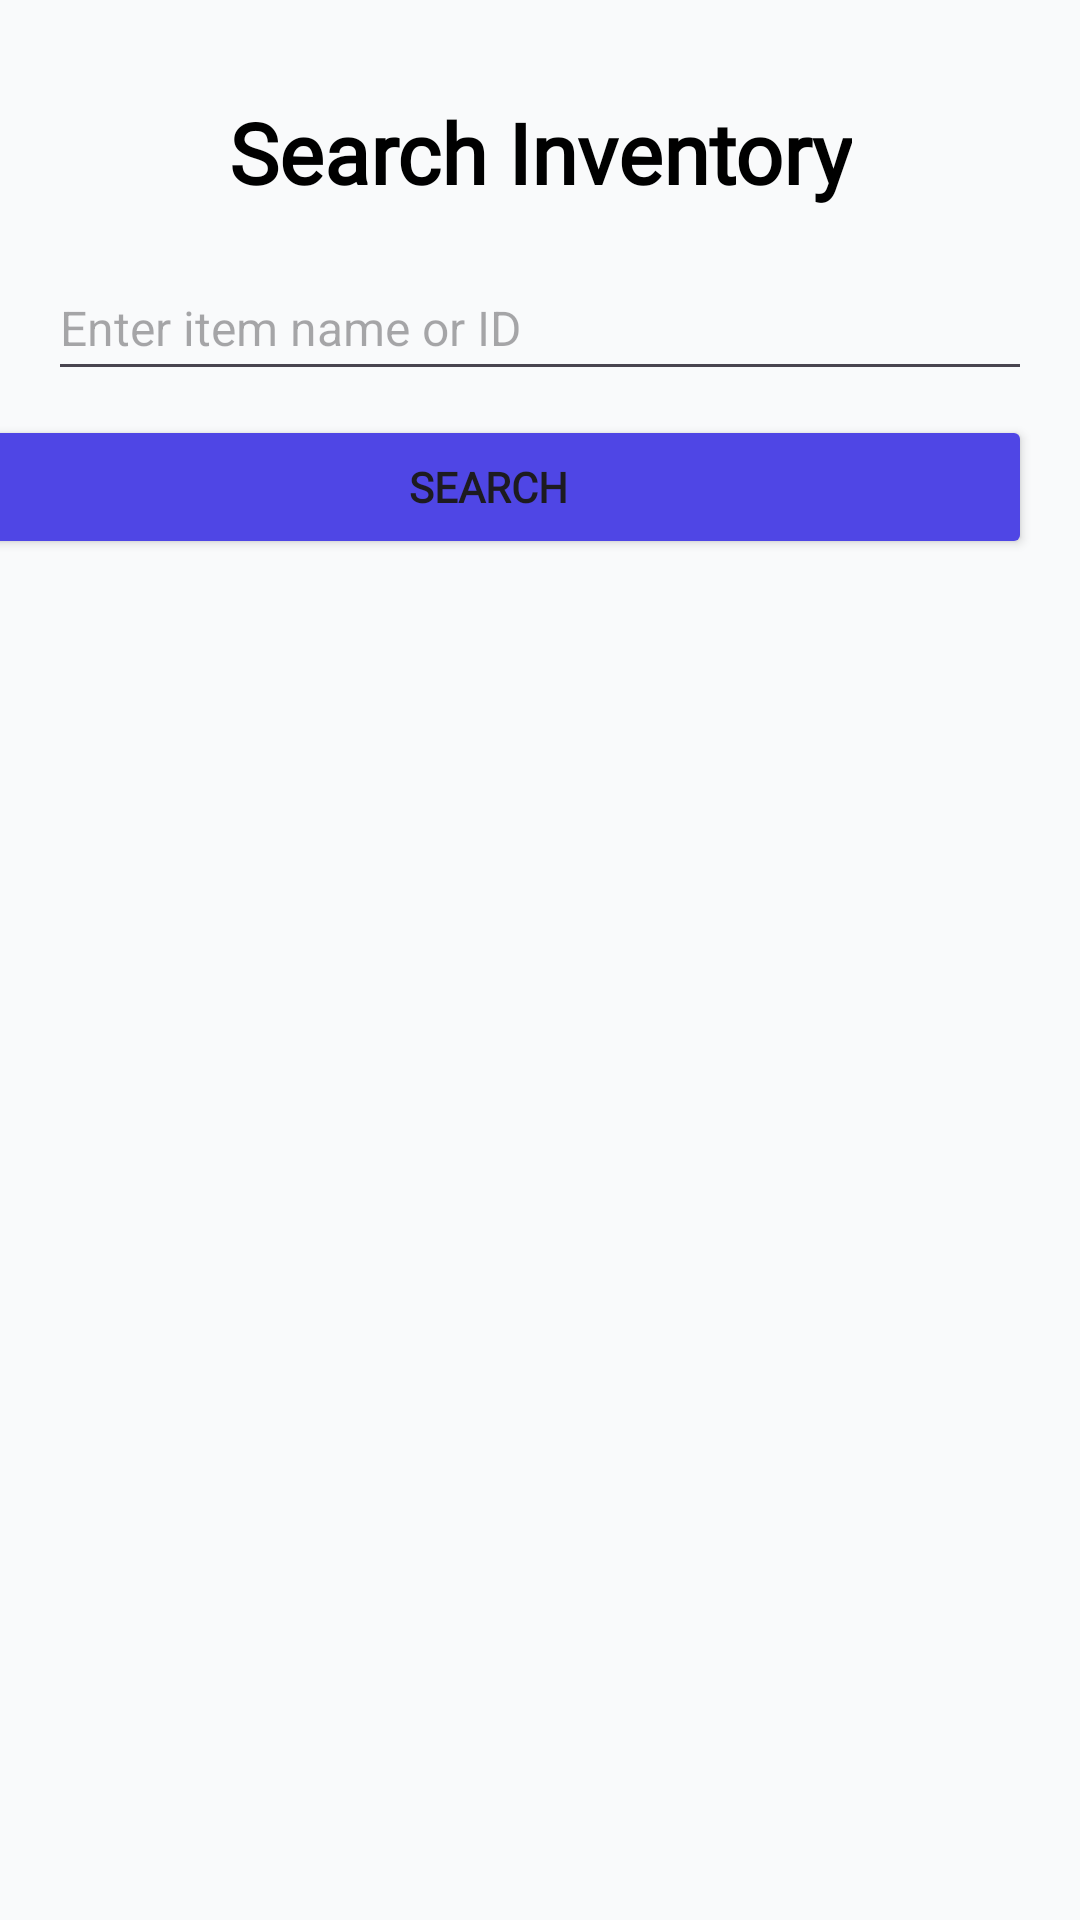

This screen was rendered from an Android layout file. Write that file and the resources it references.
<!-- AndroidManifest.xml: application theme Theme.TallyCat -->
<!-- res/layout/activity_search.xml -->
<?xml version="1.0" encoding="utf-8"?>
<androidx.constraintlayout.widget.ConstraintLayout xmlns:android="http://schemas.android.com/apk/res/android"
    xmlns:app="http://schemas.android.com/apk/res-auto"
    xmlns:tools="http://schemas.android.com/tools"
    android:id="@+id/linearLayout2"
    android:layout_width="match_parent"
    android:layout_height="match_parent"
    android:background="@color/background_light"
    tools:context=".SearchActivity">

    <ImageButton
        android:id="@+id/btnBack"
        android:layout_width="48dp"
        android:layout_height="48dp"
        android:layout_marginStart="16dp"
        android:layout_marginTop="28dp"
        android:background="?attr/selectableItemBackgroundBorderless"
        android:contentDescription="Back"
        android:src="@drawable/baseline_arrow_back_24"
        app:layout_constraintStart_toStartOf="parent"
        app:layout_constraintTop_toTopOf="parent" />

    <androidx.recyclerview.widget.RecyclerView
        android:id="@+id/rvSearchResults"
        android:layout_width="379dp"
        android:layout_height="0dp"
        android:layout_marginEnd="16dp"
        app:layout_constraintBottom_toBottomOf="parent"
        app:layout_constraintEnd_toEndOf="parent"
        app:layout_constraintTop_toBottomOf="@+id/btnPerformSearch"
        tools:listitem="@layout/item_inventory" />

    <Button
        android:id="@+id/btnPerformSearch"
        android:layout_width="0dp"
        android:layout_height="wrap_content"
        android:layout_marginStart="16dp"
        android:layout_marginEnd="16dp"
        android:layout_marginBottom="16dp"
        android:backgroundTint="@color/primary"
        android:fontFamily="@font/alice"
        android:text="Search"
        android:textStyle="bold"
        app:layout_constraintBottom_toTopOf="@+id/rvSearchResults"
        app:layout_constraintEnd_toEndOf="parent"
        app:layout_constraintHorizontal_bias="0.0"
        app:layout_constraintStart_toStartOf="@+id/rvSearchResults"
        app:layout_constraintTop_toBottomOf="@+id/etSearchQuery" />

    <EditText
        android:id="@+id/etSearchQuery"
        android:layout_width="0dp"
        android:layout_height="45dp"
        android:layout_marginStart="16dp"
        android:layout_marginEnd="16dp"
        android:layout_marginBottom="8dp"
        android:hint="Enter item name or ID"
        android:inputType="text"
        android:textSize="16sp"
        app:layout_constraintBottom_toTopOf="@+id/btnPerformSearch"
        app:layout_constraintEnd_toEndOf="parent"
        app:layout_constraintStart_toStartOf="parent"
        app:layout_constraintTop_toBottomOf="@+id/textView2" />

    <TextView
        android:id="@+id/textView2"
        android:layout_width="wrap_content"
        android:layout_height="wrap_content"
        android:layout_marginStart="16dp"
        android:layout_marginTop="32dp"
        android:layout_marginEnd="16dp"
        android:layout_marginBottom="16dp"
        android:fontFamily="@font/abril_fatface"
        android:text="Search Inventory"
        android:textColor="#000000"
        android:textSize="28sp"
        android:textStyle="bold"
        app:layout_constraintBottom_toTopOf="@+id/etSearchQuery"
        app:layout_constraintEnd_toEndOf="@+id/etSearchQuery"
        app:layout_constraintStart_toStartOf="@+id/etSearchQuery"
        app:layout_constraintTop_toTopOf="parent"
        app:layout_constraintVertical_bias="0.65" />

</androidx.constraintlayout.widget.ConstraintLayout>
<!-- res/layout/item_inventory.xml (included above) -->
<?xml version="1.0" encoding="utf-8"?>
<LinearLayout xmlns:android="http://schemas.android.com/apk/res/android"
    android:layout_width="match_parent"
    android:layout_height="wrap_content"
    android:orientation="vertical"
    android:padding="12dp"
    android:layout_marginBottom="8dp">


    <TextView
        android:id="@+id/tvItemName"
        android:layout_width="wrap_content"
        android:layout_height="wrap_content"
        android:text="Item Name"
        android:textSize="18sp"
        android:textStyle="bold" />

    <TextView
        android:id="@+id/tvItemCategory"
        android:layout_width="wrap_content"
        android:layout_height="wrap_content"
        android:text="Category: Electronics"
        android:textSize="14sp" />

    <TextView
        android:id="@+id/tvItemDescription"
        android:layout_width="wrap_content"
        android:layout_height="wrap_content"
        android:text="Description of the item"
        android:textSize="14sp" />

    <TextView
        android:id="@+id/tvItemStatus"
        android:layout_width="wrap_content"
        android:layout_height="wrap_content"
        android:text="Status: Available"
        android:textSize="14sp"
        android:textStyle="italic" />

</LinearLayout>
<!-- resources referenced by this layout -->
<resources>
  <color name="background_light">#F9FAFB</color>
  <color name="primary">#4F46E5</color>
  <style name="Theme.TallyCat" parent="Base.Theme.TallyCat" />
  <style name="Base.Theme.TallyCat" parent="Theme.Material3.DayNight.NoActionBar">
          
          
      </style>
</resources>
